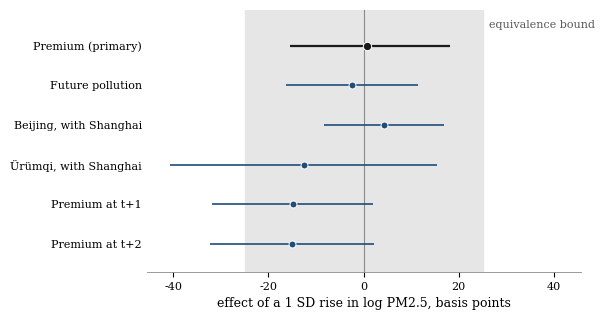

Generate this figure with matplotlib:
# Figure 5 (falsification family), regenerated from the reported estimates:
# primary AR set; Wald 95% intervals from Driscoll-Kraay SEs (se = |bp / t|) for the tests.
import matplotlib
matplotlib.use('Agg')
import matplotlib.pyplot as plt
INK, ACCENT, MUTED, BAND = '#1a1a1a', '#1f4e79', '#8a8a8a', '#e6e6e6'
plt.rcParams.update({'font.family': 'serif', 'font.size': 9, 'axes.edgecolor': MUTED, 'axes.linewidth': 0.6,
                     'axes.spines.top': False, 'axes.spines.right': False, 'xtick.labelsize': 8,
                     'ytick.labelsize': 8, 'savefig.bbox': 'tight'})
w = lambda b, t: (b, b - 1.96 * abs(b / t), b + 1.96 * abs(b / t))
rows = [('Premium (primary)', 0.73, -15.52, 18.07), ('Future pollution', *w(-2.42, -0.34)),
        ('Beijing, with Shanghai', *w(4.29, 0.67)), ('Ürümqi, with Shanghai', *w(-12.62, -0.88)),
        ('Premium at t+1', *w(-14.92, -1.73)), ('Premium at t+2', *w(-15.08, -1.72))][::-1]
fig, ax = plt.subplots(figsize=(5.6, 3.4))
ax.axvspan(-25, 25, color=BAND, zorder=0); ax.axvline(0, color=MUTED, lw=0.8, zorder=1)
for i, (lab, b, lo, hi) in enumerate(rows):
    p = lab.endswith('(primary)'); c = INK if p else ACCENT
    ax.plot([lo, hi], [i, i], color=c, lw=1.6 if p else 1.2, solid_capstyle='butt', zorder=2)
    ax.plot([b], [i], 'o', ms=6 if p else 5, color=c, markeredgecolor='white', markeredgewidth=0.7, zorder=3)
ax.set_yticks(range(len(rows))); ax.set_yticklabels([r[0] for r in rows])
ax.set_xlabel('effect of a 1 SD rise in log PM2.5, basis points')
span = max(abs(v) for r in rows for v in r[2:]) * 1.12
ax.set_xlim(-span, span); ax.set_ylim(-0.7, len(rows) - 0.1)
ax.text(25 + span * 0.03, len(rows) - 0.55, 'equivalence bound', fontsize=8, color='#5a5a5a')
ax.spines['left'].set_visible(False); ax.tick_params(axis='y', length=0)
for ext in ('pdf', 'png'):
    fig.savefig('falsification.' + ext, dpi=300)
